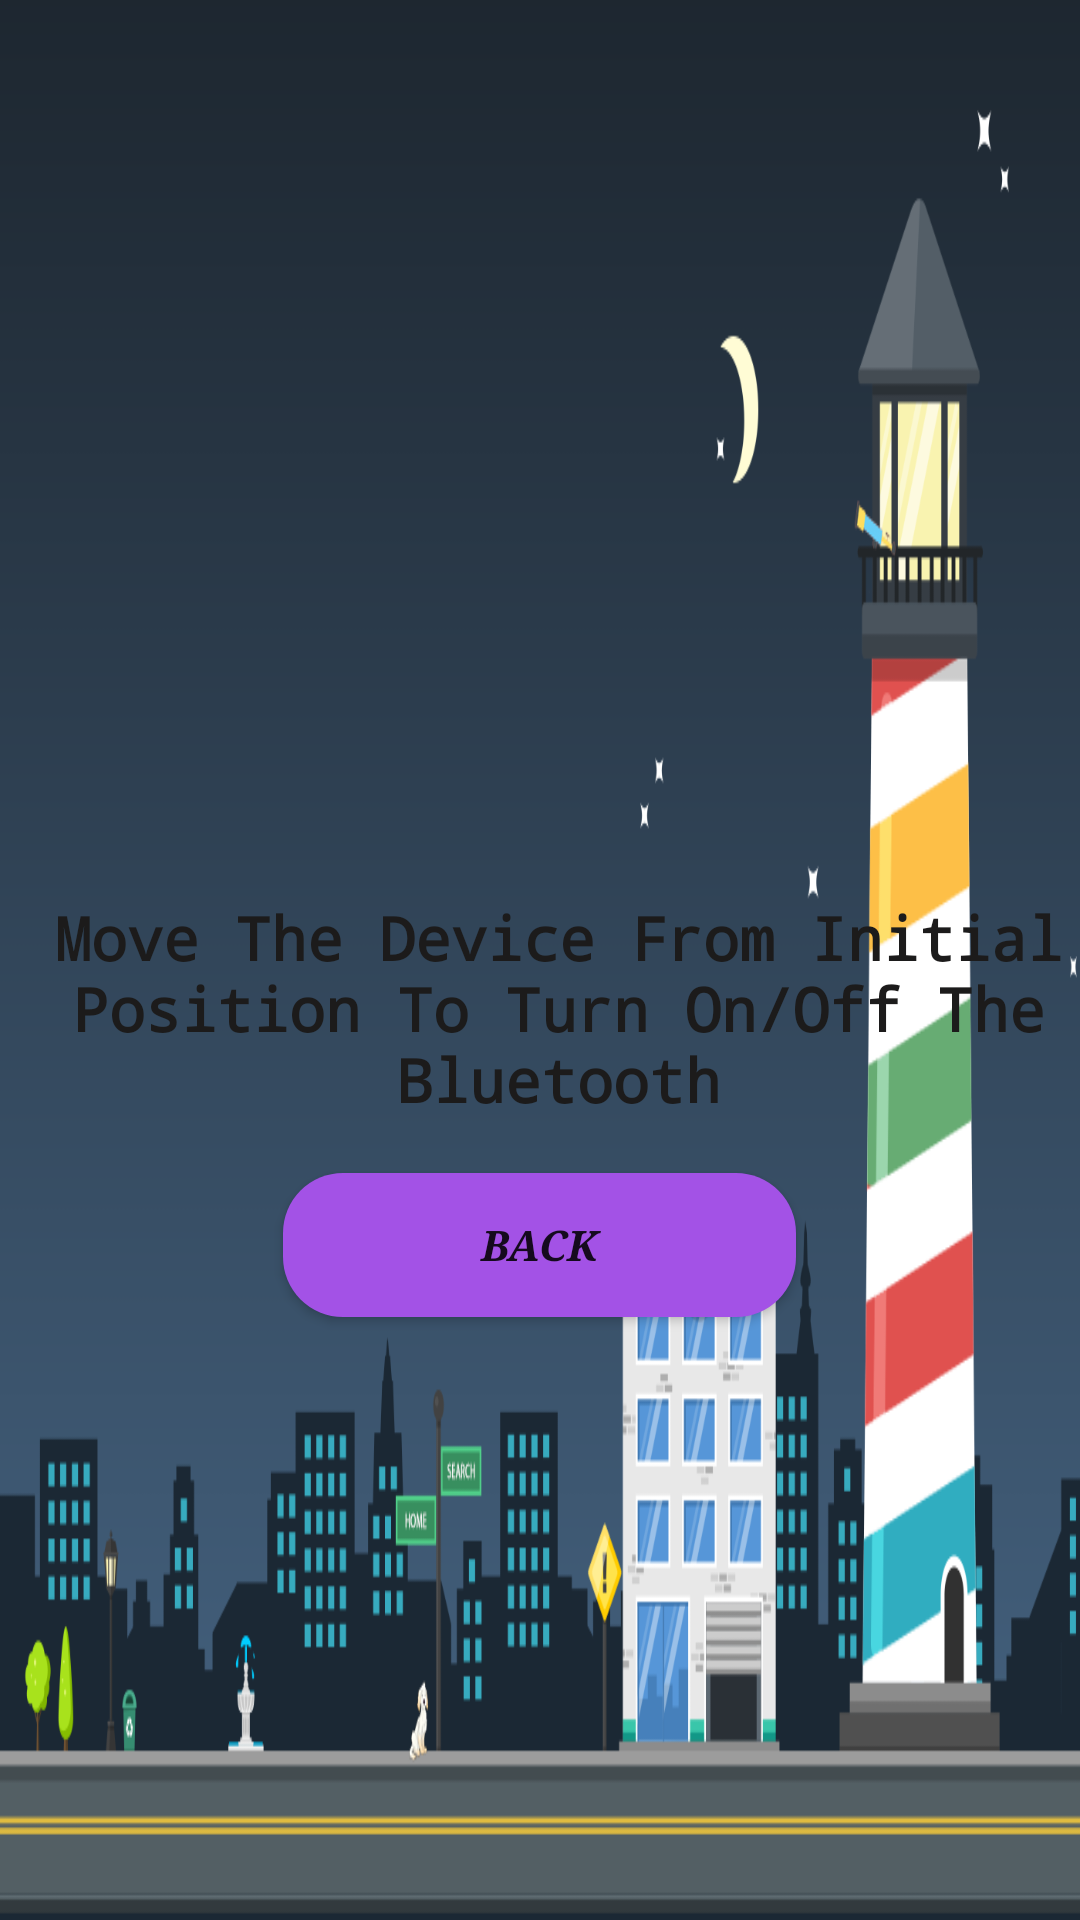

Android layout source for this screen:
<!-- AndroidManifest.xml: application theme Theme.All_In_One -->
<!-- res/layout/activity_accelerometer_bluetooth.xml -->
<?xml version="1.0" encoding="utf-8"?>
<RelativeLayout xmlns:android="http://schemas.android.com/apk/res/android"
    xmlns:app="http://schemas.android.com/apk/res-auto"
    xmlns:tools="http://schemas.android.com/tools"
    android:layout_width="match_parent"
    android:layout_height="match_parent"
    android:background="@drawable/sensor"
    tools:context=".ProximityBluetooth">

    <TextView
        android:id="@+id/textView18"
        android:layout_width="379dp"
        android:layout_height="wrap_content"
        android:layout_alignParentStart="true"
        android:layout_alignParentTop="true"
        android:layout_centerHorizontal="true"
        android:layout_marginStart="13dp"
        android:layout_marginTop="299dp"
        android:fontFamily="monospace"
        android:text="Move The Device From Initial Position To Turn On/Off The Bluetooth"
        android:textAlignment="center"
        android:textColor="#1C1B1B"
        android:textSize="20sp"
        android:textStyle="bold"
        android:typeface="serif" />

    <Button
        android:id="@+id/button230"
        android:layout_width="171dp"
        android:layout_height="wrap_content"
        android:layout_alignParentBottom="true"
        android:layout_centerHorizontal="true"
        android:layout_marginBottom="201dp"
        android:background="@drawable/gmail_login_button"
        android:fontFamily="serif"
        android:text="Back"
        android:textAlignment="center"
        android:textStyle="bold|italic"
        android:typeface="serif" />
</RelativeLayout>
<!-- resources referenced by this layout -->
<resources>
  <!-- drawable gmail_login_button (drawable) -->
  <?xml version="1.0" encoding="utf-8"?>
  <shape xmlns:android="http://schemas.android.com/apk/res/android" android:shape="rectangle">
  
      <solid android:color="#A352E6" />
  
      <corners android:radius="20dp" />
  </shape>
  <!-- drawable sensor: png bitmap (drawable, 76839 bytes) -->
  <style name="Theme.All_In_One" parent="Theme.AppCompat.DayNight.NoActionBar">
          
          <item name="colorPrimary">@color/purple_500</item>
          <item name="colorPrimaryVariant">@color/purple_700</item>
          <item name="colorOnPrimary">@color/white</item>
          
          <item name="colorSecondary">@color/teal_200</item>
          <item name="colorSecondaryVariant">@color/teal_700</item>
          <item name="colorOnSecondary">@color/black</item>
          
          <item name="android:statusBarColor" tools:targetApi="l">?attr/colorPrimaryVariant</item>
          
      </style>
  <!-- not gathered from this repository: default colours our renderer supplied (Android Studio template values) -->
  <color name="purple_500">#FF6200EE</color>
  <color name="purple_700">#FF3700B3</color>
  <color name="teal_200">#FF03DAC5</color>
  <color name="teal_700">#FF018786</color>
  <color name="black">#FF000000</color>
  <color name="white">#FFFFFFFF</color>
</resources>
